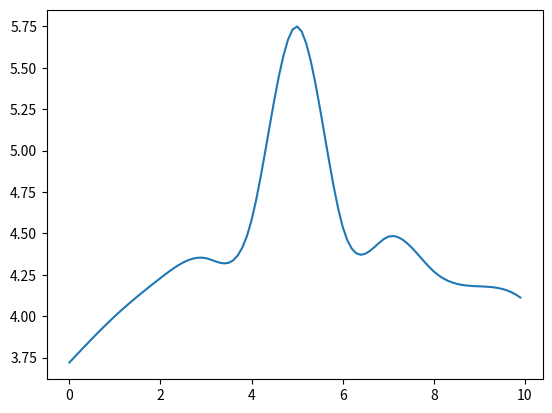

Source code (Python):
from typing import Tuple, List
import bisect

def compute_changes(x: List[float]) -> List[float]:
    return [x[i+1] - x[i] for i in range(len(x) - 1)]

def create_tridiagonalmatrix(n: int, h: List[float]) -> Tuple[List[float], List[float], List[float]]:
    A = [h[i] / (h[i] + h[i + 1]) for i in range(n - 2)] + [0]
    B = [2] * n
    C = [0] + [h[i + 1] / (h[i] + h[i + 1]) for i in range(n - 2)]
    return A, B, C

def create_target(n: int, h: List[float], y: List[float]):
    return [0] + [6 * ((y[i + 1] - y[i]) / h[i] - (y[i] - y[i - 1]) / h[i - 1]) / (h[i] + h[i-1]) for i in range(1, n - 1)] + [0]

def solve_tridiagonalsystem(A: List[float], B: List[float], C: List[float], D: List[float]):
    c_p = C + [0]
    d_p = [0] * len(B)
    X = [0] * len(B)

    c_p[0] = C[0] / B[0]
    d_p[0] = D[0] / B[0]
    for i in range(1, len(B)):
        c_p[i] = c_p[i] / (B[i] - c_p[i - 1] * A[i - 1])
        d_p[i] = (D[i] - d_p[i - 1] * A[i - 1]) / (B[i] - c_p[i - 1] * A[i - 1])

    X[-1] = d_p[-1]
    for i in range(len(B) - 2, -1, -1):
        X[i] = d_p[i] - c_p[i] * X[i + 1]

    return X

def compute_spline(x: List[float], y: List[float]):
    n = len(x)
    if n < 3:
        raise ValueError('Too short an array')
    if n != len(y):
        raise ValueError('Array lengths are different')

    h = compute_changes(x)
    if any(v < 0 for v in h):
        raise ValueError('X must be strictly increasing')

    A, B, C = create_tridiagonalmatrix(n, h)
    D = create_target(n, h, y)

    M = solve_tridiagonalsystem(A, B, C, D)

    coefficients = [[(M[i+1]-M[i])*h[i]*h[i]/6, M[i]*h[i]*h[i]/2, (y[i+1] - y[i] - (M[i+1]+2*M[i])*h[i]*h[i]/6), y[i]] for i in range(n-1)]

    def spline(val):
        idx = min(bisect.bisect(x, val)-1, n-2)
        z = (val - x[idx]) / h[idx]
        C = coefficients[idx]
        
        return (((C[0] * z) + C[1]) * z + C[2]) * z + C[3]

    return spline

import matplotlib.pyplot as plt

test_x = [0,1,2,3,4,5,6,7,8,9]
test_y = [3.72, 4.00, 4.23, 4.35, 4.58, 5.75, 4.54, 4.48, 4.27, 4.18]
spline = compute_spline(test_x, test_y)

for i, x in enumerate(test_x):
    assert abs(test_y[i] - spline(x)) < 1e-8, f'Error at {x}, {test_y[i]}'

x_vals = [v / 10 for v in range(0, 100, 1)]
y_vals = [spline(y) for y in x_vals]

plt.plot(x_vals, y_vals)
plt.show()